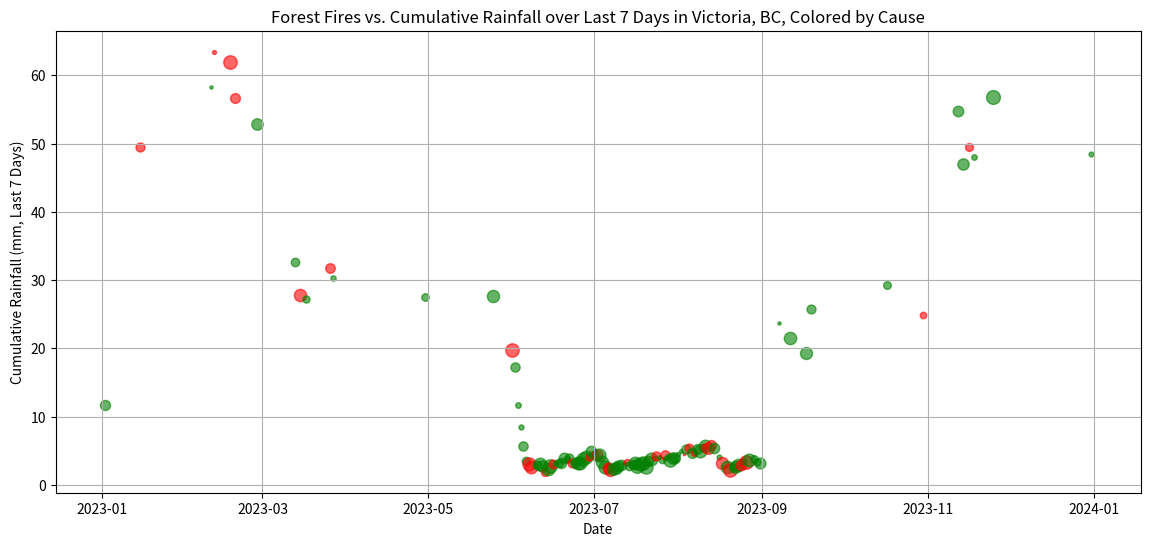

Reproduce this figure in Python.
# import matplotlib.pyplot as plt
# import pandas as pd
# import numpy as np

# # Create a date range for one year
# dates = pd.date_range(start='2023-01-01', end='2023-12-31', freq='D')

# # Generate synthetic data for rainfall with seasonal variation
# rainfall = np.where(dates.month.isin([1, 2, 11, 12]), np.random.normal(loc=8, scale=2.5, size=len(dates)), 
#                     np.where(dates.month.isin([3, 4, 5, 9, 10]), np.random.normal(loc=4, scale=1.5, size=len(dates)),
#                              np.random.normal(loc=0.5, scale=0.3, size=len(dates))))
# rainfall = np.clip(rainfall, 0, None)  # Remove negative values for rainfall

# # Generate synthetic data for number of fires, adjusting to show dramatic seasonal differences
# fires = np.where(dates.month.isin([6, 7, 8]), np.random.poisson(lam=3, size=len(dates)), 
#                  np.random.poisson(lam=0.1, size=len(dates)))

# # Create a DataFrame to hold the data
# data = pd.DataFrame({
#     'Date': dates,
#     'Rainfall': rainfall,
#     'Fires': fires
# })

# # Calculate the cumulative rainfall and rolling average of fires over the last 7 days
# data['Cumulative Rainfall (Last 7 Days)'] = data['Rainfall'].rolling(window=7, min_periods=1).sum()
# data['Rolling Average Fires (Last 7 Days)'] = data['Fires'].rolling(window=7, min_periods=1).mean()

# # Create the plots
# fig, (ax1, ax2) = plt.subplots(nrows=1, ncols=2, figsize=(14, 6))

# # Cumulative Rainfall plot
# color = 'tab:blue'
# ax1.set_xlabel('Date')
# ax1.set_ylabel('Cumulative Rainfall (mm, Last 7 Days)', color=color)
# ax1.plot(data['Date'], data['Cumulative Rainfall (Last 7 Days)'], color=color)
# ax1.tick_params(axis='y', labelcolor=color)
# ax1.set_title('Cumulative Rainfall over Last 7 Days in Victoria, BC')

# # Rolling Average Fires plot
# color = 'tab:red'
# ax2.set_xlabel('Date')
# ax2.set_ylabel('Rolling Average of Fires (Last 7 Days)', color=color)
# ax2.plot(data['Date'], data['Rolling Average Fires (Last 7 Days)'], color=color)
# ax2.tick_params(axis='y', labelcolor=color)
# ax2.set_title('Rolling Average of Forest Fires over Last 7 Days in Victoria, BC')

# # Improve layout
# plt.tight_layout()

# # Show plot
# plt.show()

import matplotlib.pyplot as plt
import pandas as pd
import numpy as np

# Create a date range for one year
dates = pd.date_range(start='2023-01-01', end='2023-12-31', freq='D')

# Generate synthetic data for rainfall with seasonal variation
rainfall = np.where(dates.month.isin([1, 2, 11, 12]), np.random.normal(loc=8, scale=2.5, size=len(dates)), 
                    np.where(dates.month.isin([3, 4, 5, 9, 10]), np.random.normal(loc=4, scale=1.5, size=len(dates)),
                             np.random.normal(loc=0.5, scale=0.3, size=len(dates))))
rainfall = np.clip(rainfall, 0, None)  # Remove negative values for rainfall

# Generate synthetic data for number of fires, adjusting to show dramatic seasonal differences
fires = np.where(dates.month.isin([6, 7, 8]), np.random.poisson(lam=3, size=len(dates)), 
                 np.random.poisson(lam=0.1, size=len(dates)))

# Generate synthetic data for the size of fires in hectares
fire_sizes = np.where(fires > 0, np.random.uniform(1, 100, size=len(dates)), 0)  # Fires range from 1 to 100 hectares

# Assign causes to the fires: 1 for human-caused, 0 for natural
fire_causes = np.where(fires > 0, np.random.choice([1, 0], p=[0.3, 0.7], size=len(dates)), 0)  # 30% human-caused, 70% natural

# Create a DataFrame to hold the data
data = pd.DataFrame({
    'Date': dates,
    'Rainfall': rainfall,
    'Fires': fires,
    'Fire Sizes': fire_sizes,
    'Fire Causes': fire_causes
})

# Calculate the cumulative rainfall over the last 7 days
data['Cumulative Rainfall (Last 7 Days)'] = data['Rainfall'].rolling(window=7, min_periods=1).sum()

# Create the plot
fig, ax = plt.subplots(figsize=(14, 6))

# Scatter plot for fires, color-coded by cause
for i in data[data['Fires'] > 0].index:
    if data.loc[i, 'Fire Causes'] == 1:  # Human-caused fires
        color = 'red'
    else:  # Natural fires
        color = 'green'
    ax.scatter(data.loc[i, 'Date'], data.loc[i, 'Cumulative Rainfall (Last 7 Days)'], 
               s=data.loc[i, 'Fire Sizes'], color=color, alpha=0.6)

ax.set_xlabel('Date')
ax.set_ylabel('Cumulative Rainfall (mm, Last 7 Days)')
ax.set_title('Forest Fires vs. Cumulative Rainfall over Last 7 Days in Victoria, BC, Colored by Cause')
ax.grid(True)

# Show plot
plt.show()

